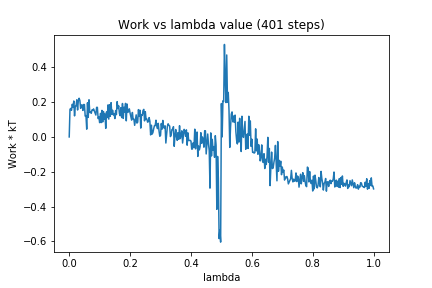

The data file committed next to this chart (first rows):
0, 0.0
1, 0.1585
2, 0.1641
3, 0.1531
4, 0.1875
5, 0.1697
6, 0.2064
7, 0.1208
8, 0.1767
9, 0.1782
10, 0.2133
11, 0.1547
12, 0.2097
13, 0.2222
14, 0.2089
15, 0.1642
16, 0.184
17, 0.1836
18, 0.1521
19, 0.1863
20, 0.1857
21, 0.1195
22, 0.1226
23, 0.04465
24, 0.1961
25, 0.1122
26, 0.2134
27, 0.1406
28, 0.1422
29, 0.1358
30, 0.1556
31, 0.1535
32, 0.1608
33, 0.1495
34, 0.1392
35, 0.1257
36, 0.17
37, 0.1699
38, 0.1057
39, 0.1149
40, 0.08204
41, 0.1354
42, 0.08225
43, 0.1526
44, 0.08582
45, 0.1457
46, 0.1019
47, 0.1323
48, 0.04921
49, 0.144
50, 0.1108
51, 0.184
52, 0.1022
53, 0.1855
54, 0.1189
55, 0.1968
56, 0.13
57, 0.1534
58, 0.1266
59, 0.1343
60, 0.1055
... 340 more rows
